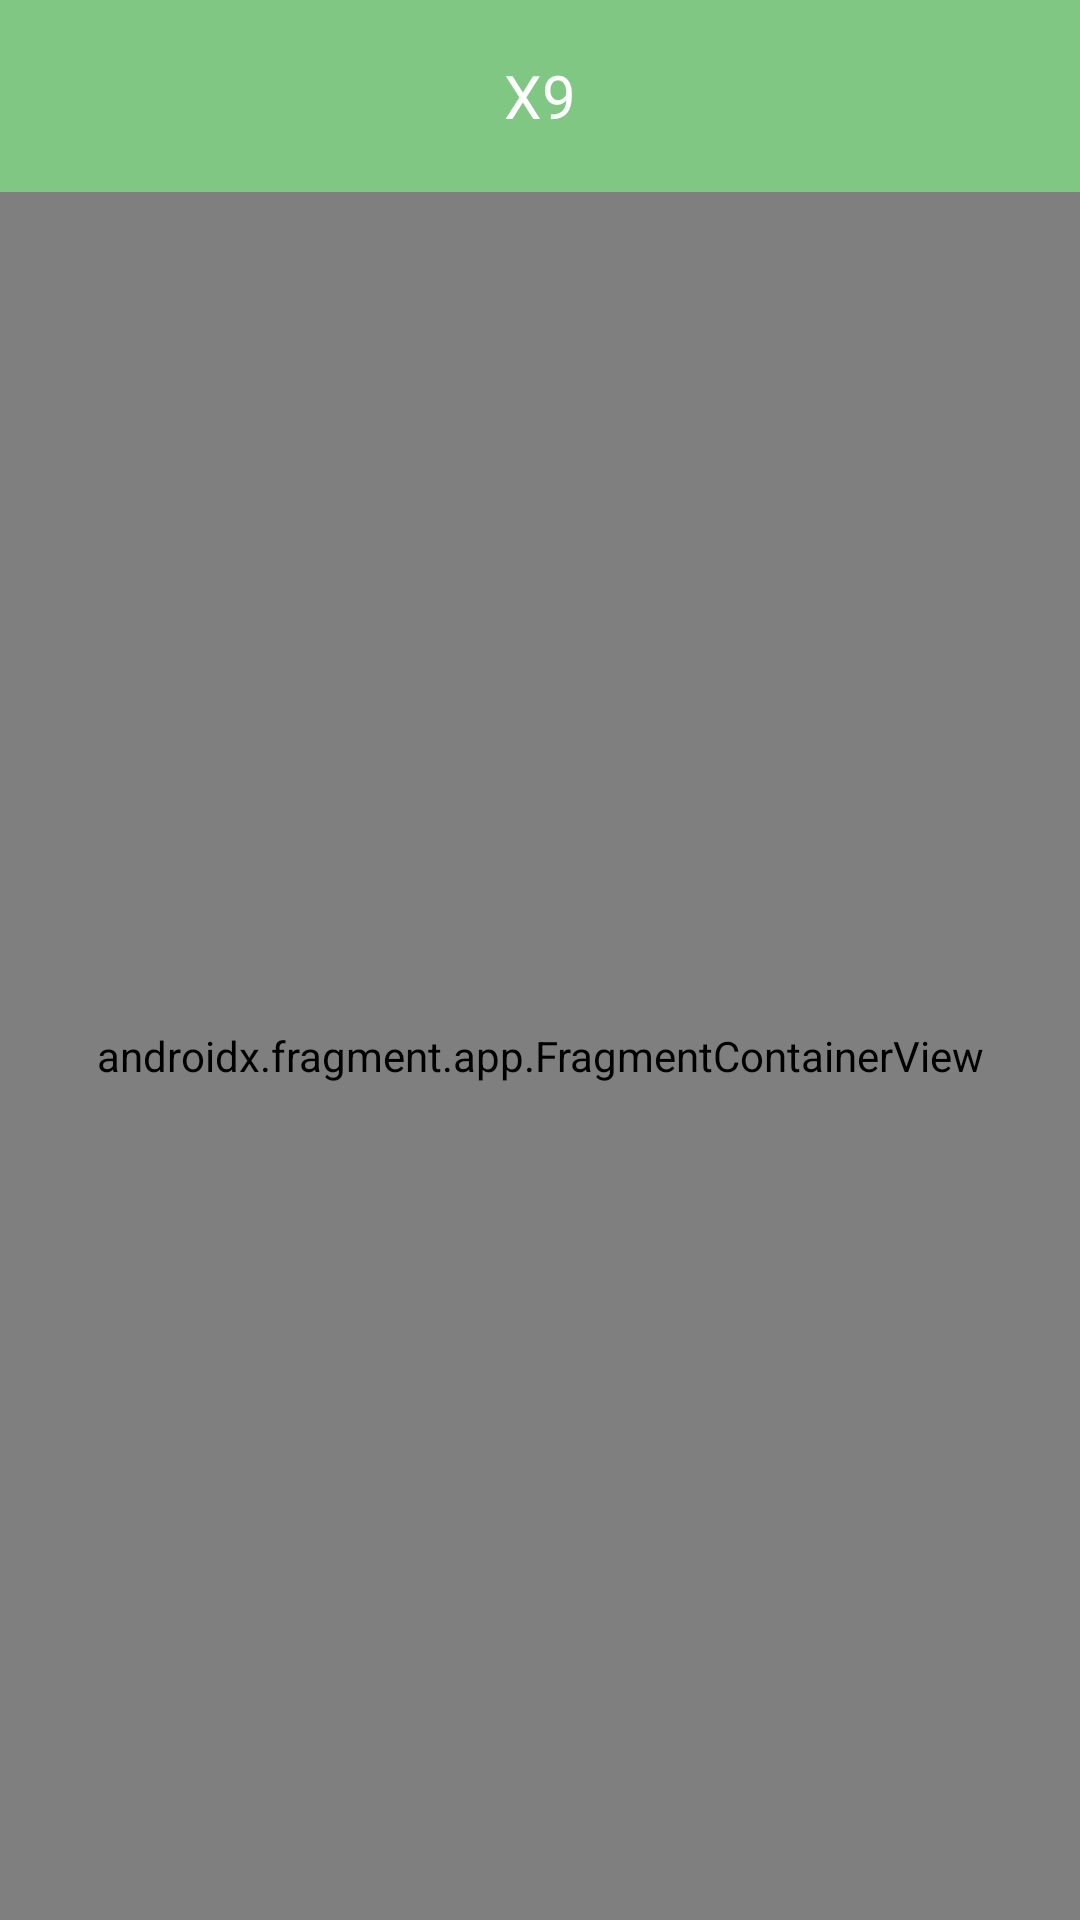

Android layout source for this screen:
<!-- AndroidManifest.xml: application theme Theme.X9 -->
<!-- res/layout/activity_main.xml -->
<?xml version="1.0" encoding="utf-8"?>
<androidx.constraintlayout.widget.ConstraintLayout xmlns:android="http://schemas.android.com/apk/res/android"
    xmlns:app="http://schemas.android.com/apk/res-auto"
    xmlns:tools="http://schemas.android.com/tools"
    android:layout_width="match_parent"
    android:layout_height="match_parent"
    android:fitsSystemWindows="true">

    <androidx.appcompat.widget.Toolbar
        android:id="@+id/toolbar"
        android:layout_width="match_parent"
        android:layout_height="?attr/actionBarSize"
        android:background="?attr/colorPrimary"
        android:elevation="4dp"
        android:theme="@style/ThemeOverlay.AppCompat.ActionBar"
        app:layout_constraintTop_toTopOf="parent"
        app:popupTheme="@style/ThemeOverlay.AppCompat.Light">

        <TextView
            android:layout_width="wrap_content"
            android:layout_height="wrap_content"
            android:layout_gravity="center"
            android:text="@string/app_name"
            android:textColor="@android:color/white"
            android:textSize="20sp" />

    </androidx.appcompat.widget.Toolbar>

    <androidx.fragment.app.FragmentContainerView
        android:id="@+id/main"
        android:name="androidx.navigation.fragment.NavHostFragment"
        android:layout_width="match_parent"
        android:layout_height="0dp"
        app:defaultNavHost="true"
        app:layout_constraintBottom_toBottomOf="parent"
        app:layout_constraintEnd_toEndOf="parent"
        app:layout_constraintStart_toStartOf="parent"
        app:layout_constraintTop_toBottomOf="@id/toolbar"
        app:navGraph="@navigation/nav_graph"
        tools:context=".ui.main.MainActivity" />
</androidx.constraintlayout.widget.ConstraintLayout>
<!-- resources referenced by this layout -->
<resources>
  <string name="app_name">X9</string>
  <style name="Theme.X9" parent="Base.Theme.X9" />
  <style name="Base.Theme.X9" parent="Theme.Material3.DayNight.NoActionBar">
          
          <item name="colorPrimary">@color/colorPrimary</item>
          <item name="colorPrimaryDark">@color/colorPrimaryDark</item>
          <item name="colorAccent">@color/colorAccent</item>
      </style>
  <color name="colorPrimary">#81C784</color>
  <color name="colorPrimaryDark">#58AF5D</color>
  <color name="colorAccent">#9CCC65</color>
</resources>
